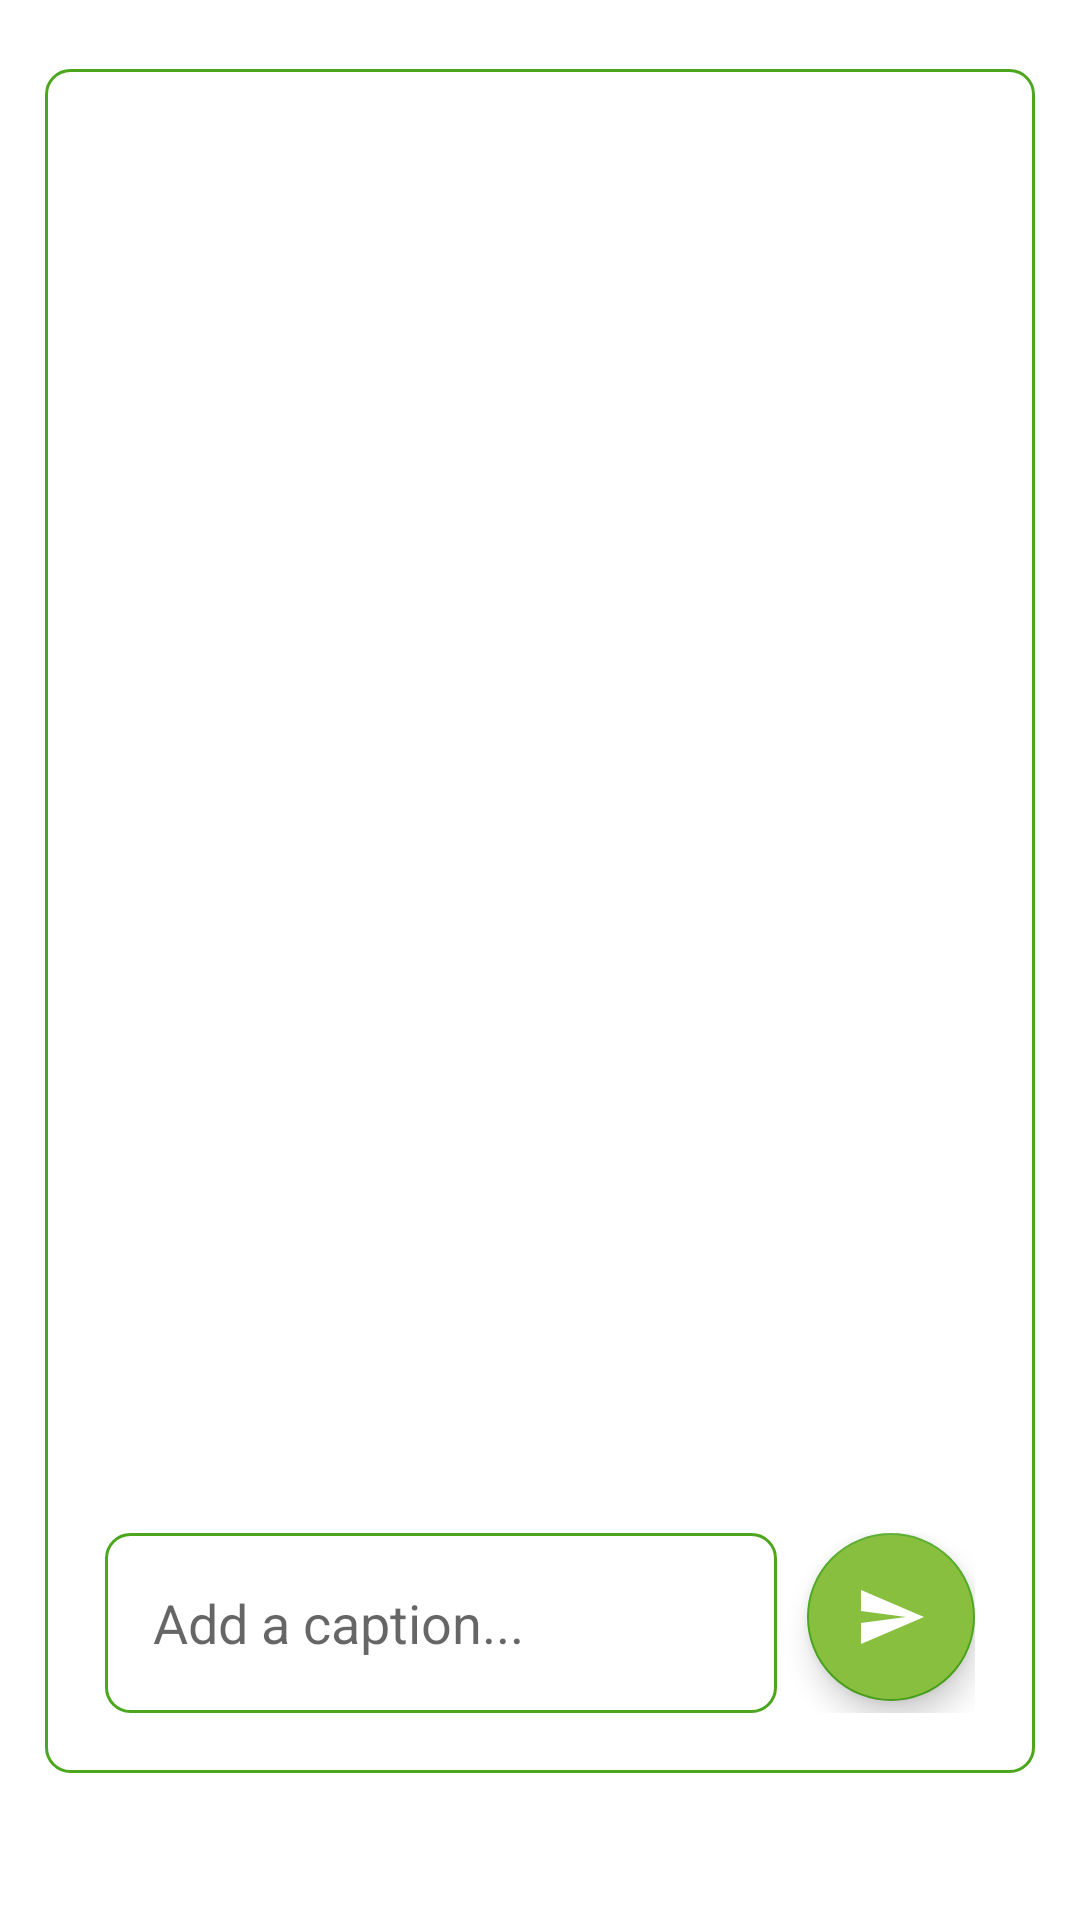

Reconstruct the res/layout file that produces this screen, plus the resources it refers to.
<!-- AndroidManifest.xml: application theme Theme.Trifarm_app -->
<!-- res/layout/activity_upload_category.xml -->
<?xml version="1.0" encoding="utf-8"?>
<LinearLayout
    xmlns:android="http://schemas.android.com/apk/res/android"
    xmlns:app="http://schemas.android.com/apk/res-auto"
    xmlns:tools="http://schemas.android.com/tools"
    android:layout_width="match_parent"
    android:layout_height="match_parent"
    tools:context=".srceen.UploadCategory">

    <LinearLayout
        android:layout_width="match_parent"
        android:layout_height="wrap_content"
        android:orientation="vertical"
        android:background="@drawable/d_green_boder"
        android:padding="20dp"
        android:layout_marginStart="15dp"
        android:layout_marginEnd="15dp"
        android:layout_marginTop="23dp">

        <ImageView
            android:layout_width="match_parent"
            android:layout_height="200dp"
            android:src="@drawable/upload"
            android:id="@+id/uploadImage"
            android:layout_marginTop="20dp"
            android:scaleType="fitXY"/>

        <ProgressBar
            android:layout_width="wrap_content"
            android:layout_height="wrap_content"
            android:id="@+id/progressBar"
            android:layout_gravity="center"
            android:indeterminateTint="@color/green_1"
            android:visibility="invisible"/>

        <LinearLayout
            android:layout_width="match_parent"
            android:layout_height="match_parent"
            android:layout_marginTop="200dp"
            android:orientation="horizontal">

            <EditText
                android:layout_width="0dp"
                android:layout_height="60dp"
                android:id="@+id/uploadCaption"
                android:layout_weight="0.6"
                android:background="@drawable/d_green_boder"
                android:padding="16dp"
                android:hint="Add a caption..."/>

            <com.google.android.material.floatingactionbutton.FloatingActionButton
                android:layout_width="wrap_content"
                android:layout_height="wrap_content"
                android:id="@+id/uploadButton"
                android:layout_marginStart="10dp"
                android:backgroundTint="@color/green_1"
                android:src="@drawable/baseline_send_24"
                app:tint = "@color/white"/>


        </LinearLayout>

    </LinearLayout>

</LinearLayout>
<!-- resources referenced by this layout -->
<resources>
  <color name="green_1">#89BF3F</color>
  <color name="white">#FFFFFFFF</color>
  <!-- drawable baseline_send_24 (drawable) -->
  <vector android:autoMirrored="true" android:height="24dp"
      android:tint="#4CA71E" android:viewportHeight="24"
      android:viewportWidth="24" android:width="24dp" xmlns:android="http://schemas.android.com/apk/res/android">
      <path android:fillColor="@android:color/white" android:pathData="M2.01,21L23,12 2.01,3 2,10l15,2 -15,2z"/>
  </vector>
  <!-- drawable d_green_boder (drawable) -->
  <?xml version="1.0" encoding="utf-8"?>
  <shape xmlns:android="http://schemas.android.com/apk/res/android"
      android:shape="rectangle">
  
      <stroke
          android:width="1dp"
          android:color="@color/green_2"/>
      <corners
          android:radius="8dp"/>
  
  </shape>
  <style name="Theme.Trifarm_app" parent="Theme.MaterialComponents.DayNight.NoActionBar">
          
          <item name="colorPrimary">@color/green_2</item>
          <item name="colorPrimaryVariant">@color/white</item>
          <item name="colorOnPrimary">@color/black</item>
          
          <item name="colorSecondary">@color/green_2</item>
          <item name="colorSecondaryVariant">@color/green_2</item>
          <item name="colorOnSecondary">@color/black</item>
          
          <item name="android:statusBarColor">@color/white</item>
          <item name="android:windowLightStatusBar">true</item>
  
  
          
      </style>
  <color name="green_2">#4CA71E</color>
  <color name="black">#FF000000</color>
</resources>
